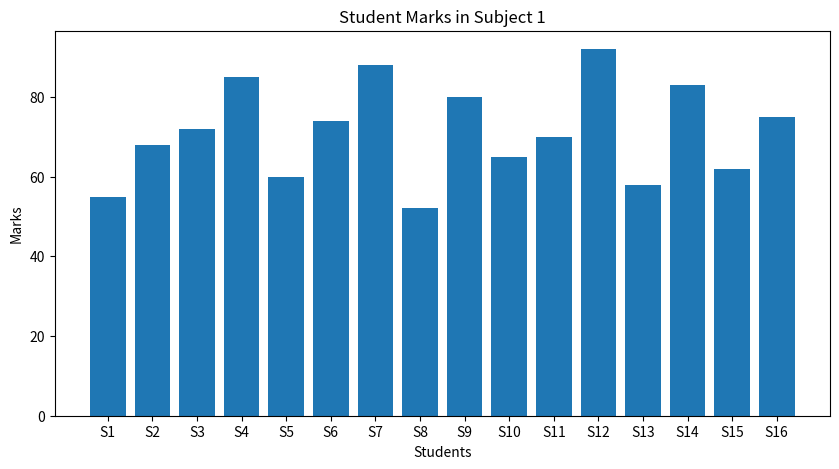
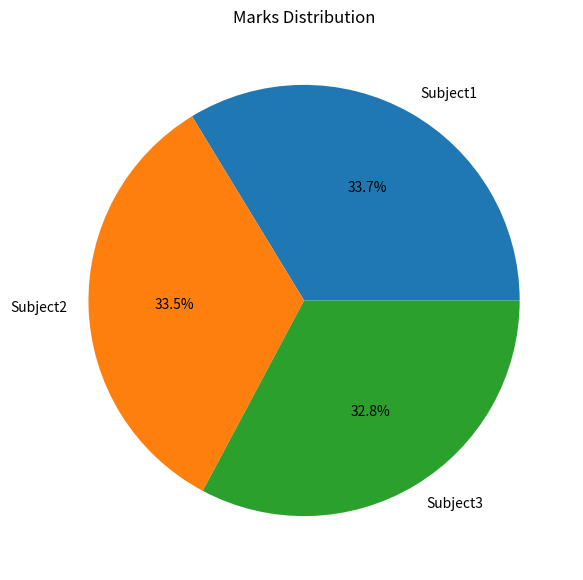

Recreate these plots in Python, in order.
import numpy as np
import matplotlib.pyplot as plt

students = ["S1","S2","S3","S4","S5","S6","S7","S8",
            "S9","S10","S11","S12","S13","S14","S15","S16"]

attendance = [1,2,3,4,2,3,5,1,4,2,3,5,1,4,2,3]

subject1 = [55,68,72,85,60,74,88,52,80,65,70,92,58,83,62,75]

subject2 = [60,57,84,78,87,65,72,63,63,57,77,86,57,87,73,67]

subject3 = [73,54,65,57,85,67,64,67,78,57,64,76,85,75,68,73]

projects = [1,2,3,1,3,1,3,3,2,1,3,1,3,2,1,4]

print("Mean Marks =", np.mean(subject1))
print("Median Marks =", np.median(subject1))
print("Variance =", np.var(subject1))
print("Standard Deviation =", np.std(subject1))

print("Correlation Attendance vs Subject1")
print(np.corrcoef(attendance, subject1))

print("Correlation Attendance vs Subject2")
print(np.corrcoef(attendance, subject2))

print("Correlation Attendance vs Subject3")
print(np.corrcoef(attendance, subject3))

plt.figure(figsize=(10,5))
plt.bar(students, subject1)
plt.title("Student Marks in Subject 1")
plt.xlabel("Students")
plt.ylabel("Marks")
plt.show()

totals = [sum(subject1), sum(subject2), sum(subject3)]
labels = ["Subject1", "Subject2", "Subject3"]

plt.figure(figsize=(7,7))
plt.pie(totals, labels=labels, autopct="%1.1f%%")
plt.title("Marks Distribution")
plt.show()
